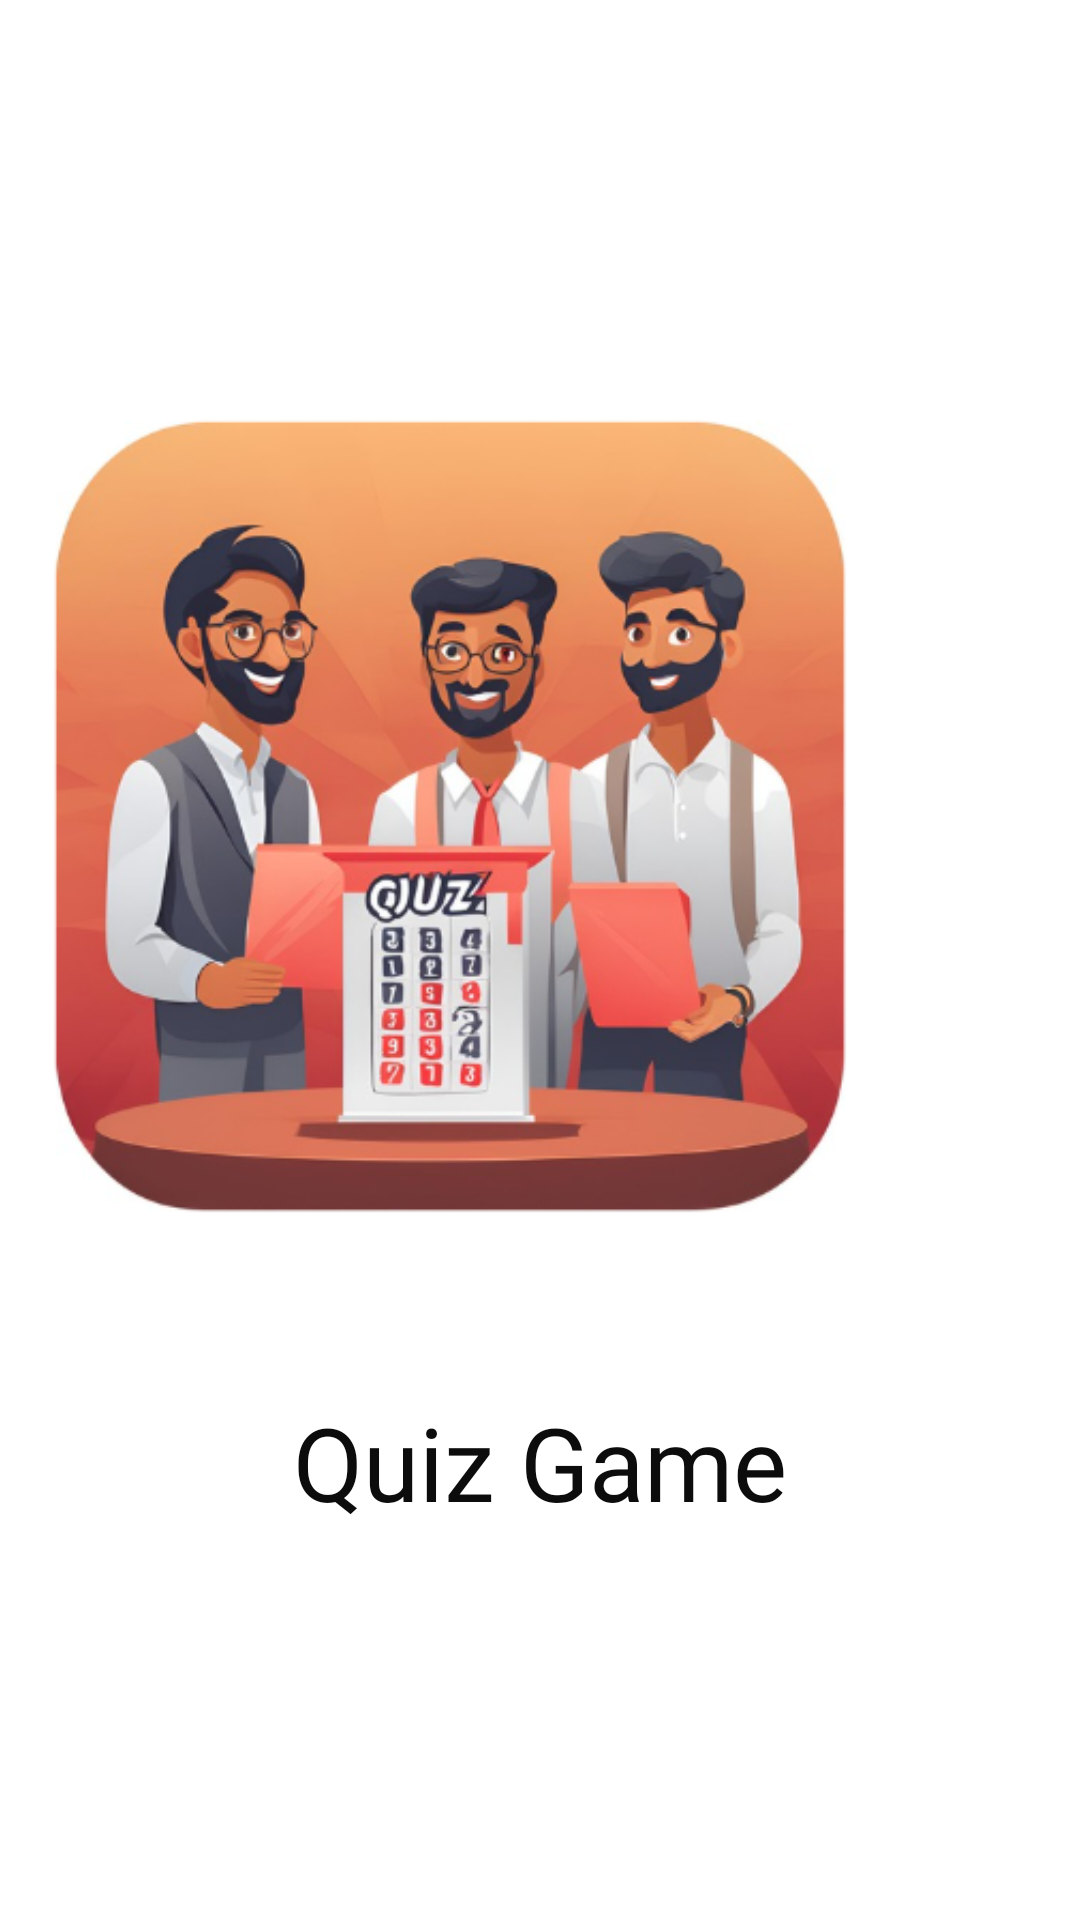

The Android layout XML behind this screen, and the referenced resources:
<!-- AndroidManifest.xml: application theme Theme.QuizGame -->
<!-- res/layout/activity_splash_screen.xml -->
<?xml version="1.0" encoding="utf-8"?>
<androidx.constraintlayout.widget.ConstraintLayout xmlns:android="http://schemas.android.com/apk/res/android"
    xmlns:app="http://schemas.android.com/apk/res-auto"
    xmlns:tools="http://schemas.android.com/tools"
    android:id="@+id/main"
    android:layout_width="match_parent"
    android:layout_height="match_parent"
    tools:context=".SplashScreen">

    <ImageView
        android:id="@+id/imageView"
        android:layout_width="400dp"
        android:layout_height="wrap_content"
        android:layout_marginEnd="5dp"
        app:layout_constraintEnd_toEndOf="parent"
        app:layout_constraintHorizontal_bias="1.0"
        app:layout_constraintStart_toStartOf="parent"
        app:layout_constraintTop_toTopOf="parent"
        app:srcCompat="@drawable/quiz" />

    <TextView
        android:id="@+id/tvQuizGame"
        android:layout_width="wrap_content"
        android:layout_height="wrap_content"
        android:layout_marginBottom="130dp"
        android:fontFamily="@font/arbutus_slab"
        android:text="Quiz Game"
        android:textColor="#0C0C0C"
        android:textSize="34sp"
        app:layout_constraintBottom_toBottomOf="parent"
        app:layout_constraintEnd_toEndOf="parent"
        app:layout_constraintStart_toStartOf="parent" />
</androidx.constraintlayout.widget.ConstraintLayout>
<!-- resources referenced by this layout -->
<resources>
  <!-- drawable quiz: png bitmap (drawable, 197877 bytes) -->
  <style name="Theme.QuizGame" parent="Base.Theme.QuizGame" />
  <style name="Base.Theme.QuizGame" parent="Theme.MaterialComponents.DayNight.DarkActionBar">
         <item name="colorPrimary">@color/yellow</item>
          <item name="colorSecondary">@color/yellow</item>
          <item name="android:statusBarColor">@color/yellow</item>
          
          
      </style>
  <color name="yellow">#FFC107</color>
</resources>
